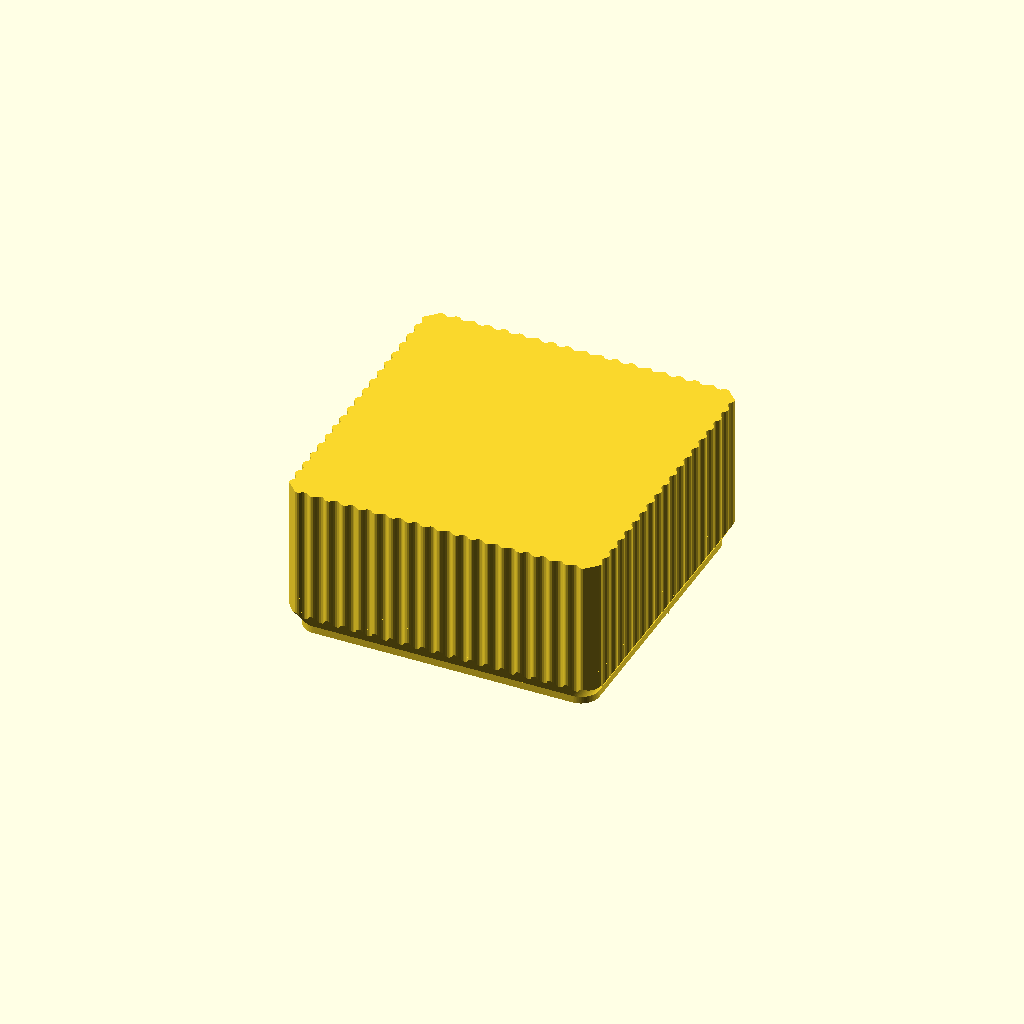
Cell 1 — every parameter at its default value.
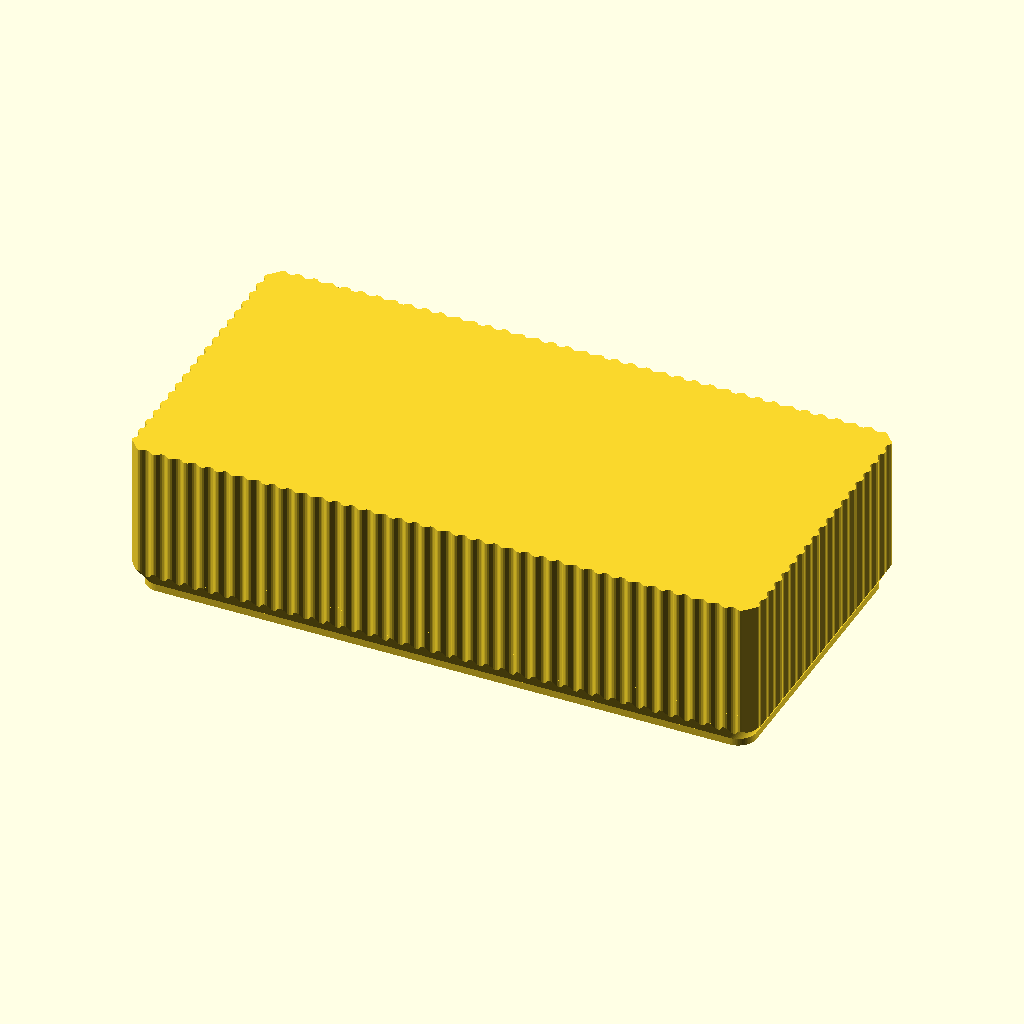
Cell 2: width = 200 (everything else at default).
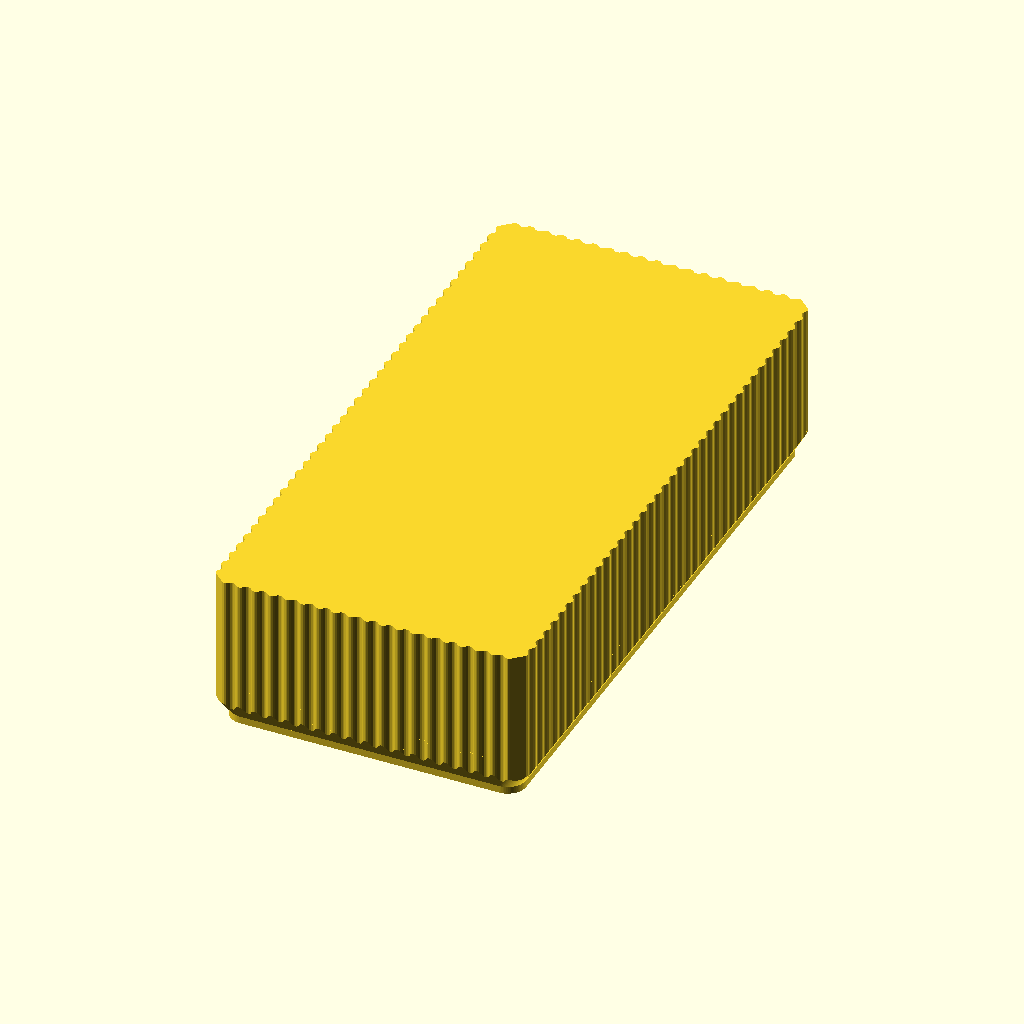
Cell 3: the same model with depth = 200.
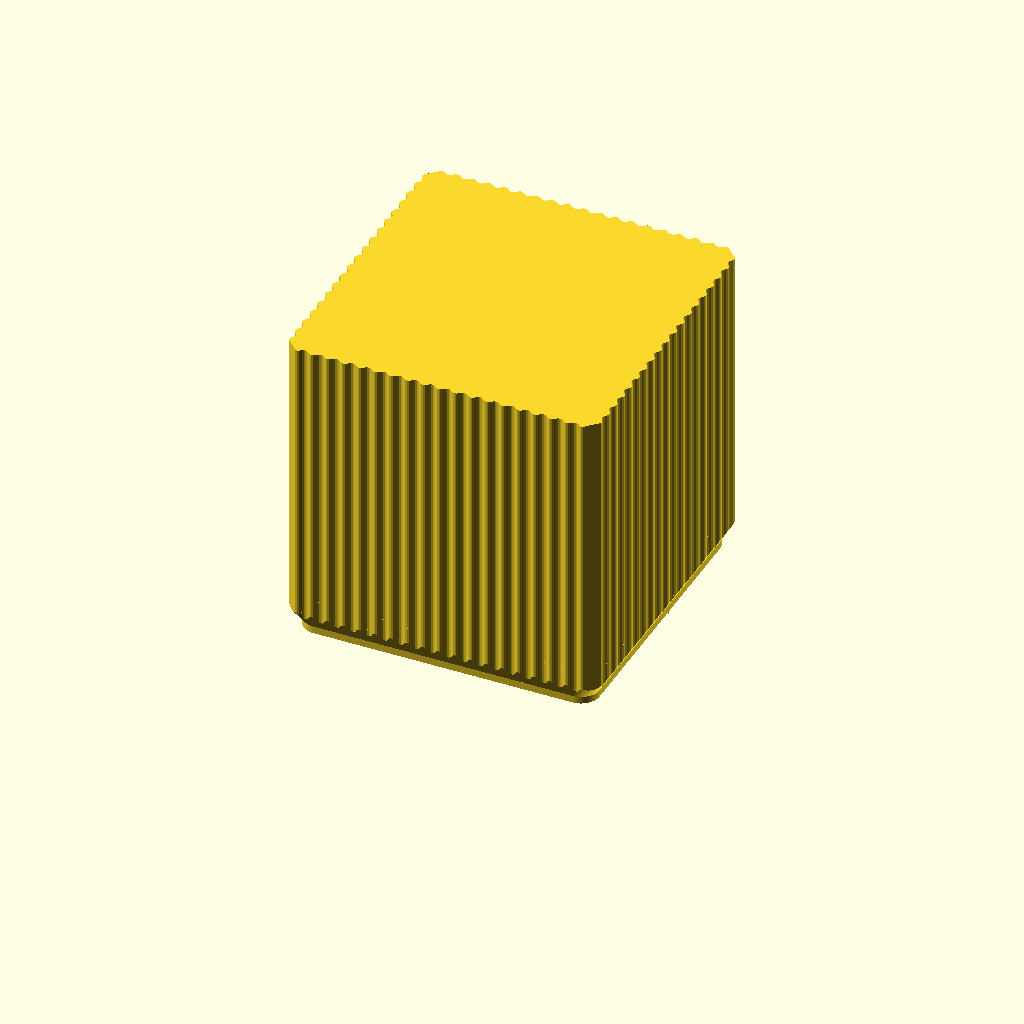
Cell 4 — height set to 100, the other parameters unchanged.
All cells are drawn from one camera (rotation 55°, 0°, 25°, orthographic, colour scheme Cornfield), so only the parameter changes between them.
Source of the model, flutedvasebox.scad:
// flutedVaseBox — parametric rebuild of "Behälter v2 100x100x50"
//
// Reconstructed from the reference mesh in reference/Behälter v2.3mf by direct
// measurement: unzipping the .3mf and parsing 3D/3dmodel.model's raw vertex
// list, cross-checked by importing the mesh into OpenSCAD and rendering /
// sectioning it. It's a solid block, not a hollow shell — a horizontal section
// at mid-height and a vertical section both come back fully filled — so this
// is built for slicer vase-mode printing (spiralized single wall), not as a
// walled container with a floor and rim.
//
// Measured directly off the front face at full height (z=50, the flat
// full-amplitude region, away from top/bottom edges) by fitting a Fourier
// series to the raw mesh vertices, period exactly 5 mm:
//   y(x) = -48.75 - [0.663617*cos(theta) - 0.040947*cos(3*theta) + 0.007074*cos(5*theta)]
//   theta = 2*pi*x/5
// A single cos(theta) term (amplitude 0.62868) fits the peaks and valleys
// almost exactly but is off by up to 0.06 mm through the middle of each
// flute -- about 5% of the flute depth, and enough to show up as a
// distributed ~2% volume mismatch across the whole wall in a boolean diff
// against the reference. The odd harmonics above fit the actual mesh to
// within 0.001 mm (rms), so the groove cross-section is a slightly
// "sharpened" wave, not a pure sinusoid -- consistent with a swept profile
// rather than a simple cosine, from wherever the original was authored.
// Peak radius 49.37868 mm matches the mesh's own bounding-box half-extent
// exactly; valley radius is 48.12132 mm; peak-to-valley 1.25949 mm.
// The flutes run at full amplitude as a straight vertical extrusion from
// z=7.76 all the way to the top (z=50, flat with a wavy rim). Below 7.76
// they don't fade out towards the base -- they get cut off.
//
// The very bottom (z=0 to 2.292) is a plain, unfluted, straight-sided ring
// measurably SMALLER than the flute midline: half-width 47.0 mm vs. the
// midline's 48.75 mm, a 1.75 mm setback (2.371 mm from this file's own
// peak-matched HX, see below). That's a stacking foot/step: it registers
// inward of another vase's top rim instead of overhanging it when
// stacked. Above the foot, this file intersects the full-amplitude ribs
// (unchanged, running all the way down) with a plain, unfluted CONE that
// grows linearly in radius from the foot's radius (z=foot_height) up to
// the peak radius (z=base_transition_height). Wherever the cone is still
// smaller than a rib's natural radius at that angle, the rib is sliced
// flush to the cone; once the cone grows past it, the rib's true shape
// appears untouched. The cone being linear is confirmed off the mesh: at
// a fixed x, there isn't a single extra vertex between the foot and just
// below where that x's rib clears the cone -- one flat, unbroken,
// straight-sided surface. Since grooves have a smaller natural radius
// than ridges, they clear the cone sooner (z=5.24) than ridges do
// (z=7.76) -- exactly the scalloped/toothed silhouette of the reference's
// bottom edge, with no amplitude-growth model needed at all.
//
// Deviations from the original, on purpose:
//   * width/depth here are the actual bounding-box size at the flute peaks
//     (base_half_extent = width/2 - flute_depth/2), whereas the original's own
//     "100x100" label overshoots its actual peak radius by about 0.6 mm —
//     not reproduced, since a size parameter that doesn't match the printed
//     part isn't useful.
//   * flute_count isn't fixed -- it's floor(perimeter/flute_wavelength),
//     flute_wavelength being 5mm, the reference's own measured period (see
//     the header, and floor() rather than round() -- see flute_count's own
//     comment). 76 at the default 100x100 size, matching the least-squares
//     sweep against the reference that confirmed the period was 5mm in the
//     first place. Deriving the count this way means resizing the box
//     changes how many grooves there are, holding their width close to
//     constant, rather than the reverse.
//   * above the flat foot, the original's clipping cone likely isn't
//     perfectly linear all the way from the foot to the peak (there are a
//     couple of short sub-stages visible in the mesh right near the foot
//     and right near full amplitude) — approximated here as one single
//     linear cone (built exactly via hull(), not stacked slices), which
//     is close enough for a vase-mode print.
//   * corner treatment: the flute wave is continued at constant arc-length
//     period around the rounded corner, same as the flat faces, which gets
//     everything right (rms 0.002 mm against the reference) except a
//     roughly 8-degree window straddling each bisector, where the
//     continued wave lands on a groove instead of a ridge -- a visible
//     dent on all four corners, not present in the reference. Bridged
//     straight across between the two ridges flanking each bisector (see
//     nearest_peak_span/bridge_point) instead of following the wave
//     through the dip, which removes the dent but runs about 0.6 mm short
//     of the reference's own ridge height right at the corners (~67.2 mm;
//     this file's bridge lands at ~66.6 mm) -- the reference's ridge
//     amplitude appears to grow specifically near the corners, and exactly
//     why isn't pinned down. Left as the remaining accuracy gap; a flat
//     corner beats a dented one even if not perfectly full-height.
//
// Stage: complete.

/* [Size] */
width = 100;
depth = 100;
height = 50;

/* [Hidden] */
// Everything below is measured off the reference (see the header) and kept
// out of the Customizer so the only real decision is the size above --
// still free to override any of it from the command line with -D.

$fa = 2;
$fs = 0.3;

// Peak-to-valley radial depth of each flute, mm (measured: 1.25949).
flute_depth = 1.25949;
// Corner rounding of the underlying (unfluted) squircle, mm. Measured by a
// least-squares search (not directly readable off the mesh): the value that
// makes this file's flat-face radius match the reference to within
// tessellation noise (rms 0.002 mm) is 5.825, well off the first visual
// guess of 4.
corner_radius = 5.825;
// Target groove pitch, mm -- the reference's actual measured period (see
// the header). Flutes are sized to hold this pitch as width/depth change
// (see flute_count below), rather than holding a fixed count and letting
// the grooves stretch or squeeze to fit.
flute_wavelength = 5;
// Number of flutes around the full perimeter, derived from the pitch above
// rather than fixed -- so resizing the box changes how many grooves there
// are, not how wide each one is. floor(), not round(): the perimeter at
// the default 100x100 size is 76.99 wavelengths, and round() takes that to
// 77 -- one more flute than the least-squares sweep found to actually fit
// the reference (corner_radius above was calibrated specifically against
// 76; even one flute off drags flat-face rms from 0.002mm to 0.74mm, an
// obvious mismatch, not a rounding nicety). floor() keeps the default at
// 76 and, in general, never compresses the pitch tighter than the target.
flute_count = let(
    HX0 = width/2 - flute_depth/2,
    HY0 = depth/2 - flute_depth/2,
    R0 = min(corner_radius, HX0, HY0)
) floor((4*(HX0-R0) + 4*(HY0-R0) + 2*PI*R0) / flute_wavelength);
// Height above the foot where the clipping cone reaches the ridge (peak)
// radius (measured ~7.76 mm) -- ridges clear the cone here, and the
// object becomes a plain uniform extrusion above this height.
base_transition_height = 7.76;

// Height of the plain, unfluted foot ring at the very bottom -- the
// stacking step. Measured ~2.29 mm.
foot_height = 2.3;
// How far the foot is set back from the flute midline radius, mm. Measured
// midline (at default width=100) is 49.371, the foot half-width is 47.0 --
// a 2.371 mm inset, which is this default.
foot_inset = 2.371;

// Tessellation quality knob, not meant to be dialled in the Customizer.
points_per_flute = 10;

// Measured groove cross-section, as odd harmonics of the flute wave
// (coefficients for cos(theta), cos(3*theta), cos(5*theta)); their sum is
// the peak offset, scaled below so the sum always equals flute_depth/2
// regardless of what flute_depth is set to.
flute_harmonics = [0.663617, -0.040947, 0.007074];

// --- Rounded-rect boundary, traced by arc length ---
// Walks the rounded-rect perimeter counter-clockwise starting at the left end
// of the bottom edge (y = -HY), so s=0 is there and s = Ls/2 lands on the
// bottom edge's midpoint (x=0) — the point the flute phase is anchored to,
// matching the measured peak at x=0.
function fillet_arc_len(r) = PI*r/2;

function perimeter(HX, HY, R) = 4*(HX-R) + 4*(HY-R) + 2*PI*R;

function boundary_raw(s, HX, HY, R) =
    let(
        Ls = 2*(HX-R),
        Ld = 2*(HY-R),
        La = fillet_arc_len(R),
        b0 = Ls,
        b1 = b0+La,
        b2 = b1+Ld,
        b3 = b2+La,
        b4 = b3+Ls,
        b5 = b4+La,
        b6 = b5+Ld
    )
    s < b0 ? [ -(HX-R)+s, -HY, 0, -1 ] :
    s < b1 ? let(a=-90+90*(s-b0)/La, cx=HX-R, cy=-(HY-R))
             [ cx+R*cos(a), cy+R*sin(a), cos(a), sin(a) ] :
    s < b2 ? [ HX, -(HY-R)+(s-b1), 1, 0 ] :
    s < b3 ? let(a=0+90*(s-b2)/La, cx=HX-R, cy=HY-R)
             [ cx+R*cos(a), cy+R*sin(a), cos(a), sin(a) ] :
    s < b4 ? [ (HX-R)-(s-b3), HY, 0, 1 ] :
    s < b5 ? let(a=90+90*(s-b4)/La, cx=-(HX-R), cy=HY-R)
             [ cx+R*cos(a), cy+R*sin(a), cos(a), sin(a) ] :
    s < b6 ? [ -HX, (HY-R)-(s-b5), -1, 0 ] :
             let(a=180+90*(s-b6)/La, cx=-(HX-R), cy=-(HY-R))
             [ cx+R*cos(a), cy+R*sin(a), cos(a), sin(a) ];

function flute_shape(theta) =
    flute_harmonics[0]*cos(theta) + flute_harmonics[1]*cos(3*theta) + flute_harmonics[2]*cos(5*theta);

function flute_point(s, HX, HY, R, half_amp, wavelength, phase0) =
    let(
        b = boundary_raw(s, HX, HY, R),
        theta = 360*(s-phase0)/wavelength,
        scale = half_amp / (flute_harmonics[0]+flute_harmonics[1]+flute_harmonics[2]),
        off = scale*flute_shape(theta)
    )
    [ b[0] + off*b[2], b[1] + off*b[3] ];

// The wave, continued at constant arc-length period through each corner,
// doesn't land on a ridge at the bisector -- it lands on a groove (a
// property of flute_count relative to the corner's own symmetry, not
// something either corner_radius or flute_count individually fixes), so
// each corner shows a visible dent instead of a straight run. Bridging
// straight between the two ridges flanking each bisector (nearest_peak_span
// finds them: every harmonic in flute_shape has zero slope at theta=0, so
// a ridge is at exactly s = phase0 + k*wavelength for some integer k)
// removes the dent on all four corners. Their radius there (~66.6mm at the
// default size) runs a bit short of the reference's own corner ridges
// (~67.2mm, confirmed off the mesh) -- fixing that exactly would need
// knowing why the reference's ridge amplitude grows specifically near the
// corners, which isn't pinned down. Removing the dent altogether matters
// more than closing that last ~0.6mm.
function nearest_peak_span(s_mid, wavelength, phase0) =
    let(
        theta_mid = 360*(s_mid-phase0)/wavelength,
        k = floor(theta_mid/360)
    )
    [ phase0 + k*wavelength, phase0 + (k+1)*wavelength ];

function bridge_point(s, span, HX, HY, R, half_amp, wavelength, phase0) =
    let(
        p0 = flute_point(span[0], HX, HY, R, half_amp, wavelength, phase0),
        p1 = flute_point(span[1], HX, HY, R, half_amp, wavelength, phase0),
        t = (s-span[0])/(span[1]-span[0])
    )
    [ p0[0]+t*(p1[0]-p0[0]), p0[1]+t*(p1[1]-p0[1]) ];

function in_span(s, span) = s >= span[0] && s <= span[1];

function flute_point_bridged(s, HX, HY, R, half_amp, wavelength, phase0, spans) =
    in_span(s, spans[0]) ? bridge_point(s, spans[0], HX, HY, R, half_amp, wavelength, phase0) :
    in_span(s, spans[1]) ? bridge_point(s, spans[1], HX, HY, R, half_amp, wavelength, phase0) :
    in_span(s, spans[2]) ? bridge_point(s, spans[2], HX, HY, R, half_amp, wavelength, phase0) :
    in_span(s, spans[3]) ? bridge_point(s, spans[3], HX, HY, R, half_amp, wavelength, phase0) :
    flute_point(s, HX, HY, R, half_amp, wavelength, phase0);

// The full-amplitude ribbed boundary -- constant, used unchanged both for
// the body above the cone and for the "ribs run all the way down" shape
// that the cone (below) clips.
module fluted_profile() {
    HX = width/2 - flute_depth/2;
    HY = depth/2 - flute_depth/2;
    R = min(corner_radius, HX, HY);
    P = perimeter(HX, HY, R);
    wavelength = P/flute_count;
    phase0 = HX-R;
    n = max(flute_count*points_per_flute, 32);
    La = fillet_arc_len(R);
    Ls = 2*(HX-R);
    Ld = 2*(HY-R);
    b0 = Ls; b2 = b0+La+Ld; b4 = b2+La+Ls; b6 = b4+La+Ld;
    mids = [b0+La/2, b2+La/2, b4+La/2, b6+La/2];
    spans = [for (m = mids) nearest_peak_span(m, wavelength, phase0)];
    polygon([ for (i=[0:n-1]) flute_point_bridged(i*P/n, HX, HY, R, flute_depth/2, wavelength, phase0, spans) ]);
}

// A plain (unfluted) rounded-rect boundary at the given half-extents --
// used for the foot and for the two end caps of the clipping cone.
module plain_profile(HX, HY) {
    R = min(corner_radius, HX, HY);
    P = perimeter(HX, HY, R);
    n = max(flute_count*points_per_flute, 32);
    polygon([ for (i=[0:n-1]) let(s=i*P/n, b=boundary_raw(s, HX, HY, R)) [b[0], b[1]] ]);
}

module fluted_vase() {
    // Full-amplitude body -- above the cone's reach, nothing left to clip.
    translate([0, 0, base_transition_height])
        linear_extrude(height - base_transition_height)
            fluted_profile();

    // Transition: the ribs run at full amplitude all the way down to the
    // foot -- what's visible here is them getting sliced by a plain cone
    // that grows linearly from the foot's radius to the peak radius.
    // Grooves (smaller natural radius) clear the cone before ridges do,
    // which is what produces the toothed/scalloped bottom edge.
    //
    // The cone's two caps are built a bit beyond [foot_height,
    // base_transition_height] (extrapolating the same linear radius law)
    // purely so its top/bottom faces don't land exactly on the ribbed
    // prism's -- coincident faces between the two intersection operands
    // are what makes OpenCSG's fast preview (F5) flicker there, even
    // though the actual render (F6) and any export are unaffected. The
    // extrapolation doesn't change the cone's shape inside the real
    // range, since a line is still the same line however far it's drawn.
    cone_margin = 5;
    cone_t0 = -cone_margin/(base_transition_height-foot_height);
    cone_t1 = 1+cone_margin/(base_transition_height-foot_height);
    intersection() {
        translate([0, 0, foot_height])
            linear_extrude(base_transition_height - foot_height)
                fluted_profile();
        hull() {
            translate([0, 0, foot_height-cone_margin])
                linear_extrude(0.01)
                    plain_profile((width/2-flute_depth/2-foot_inset) + cone_t0*(flute_depth/2+foot_inset),
                                  (depth/2-flute_depth/2-foot_inset) + cone_t0*(flute_depth/2+foot_inset));
            translate([0, 0, base_transition_height+cone_margin])
                linear_extrude(0.01)
                    plain_profile((width/2-flute_depth/2-foot_inset) + cone_t1*(flute_depth/2+foot_inset),
                                  (depth/2-flute_depth/2-foot_inset) + cone_t1*(flute_depth/2+foot_inset));
        }
    }

    // Stacking foot: plain, unfluted, recessed ring at the very bottom.
    linear_extrude(foot_height)
        plain_profile(width/2 - flute_depth/2 - foot_inset,
                      depth/2 - flute_depth/2 - foot_inset);
}

fluted_vase();
Customizer parameters (derived from the source; name, type, default, range or options):
width: number, default 100
depth: number, default 100
height: number, default 50
